2-way image classification set "01_Dataset" from GitHub (mithunaradya/ArecaNut_GUI); label vocabulary: ripe, unripe.

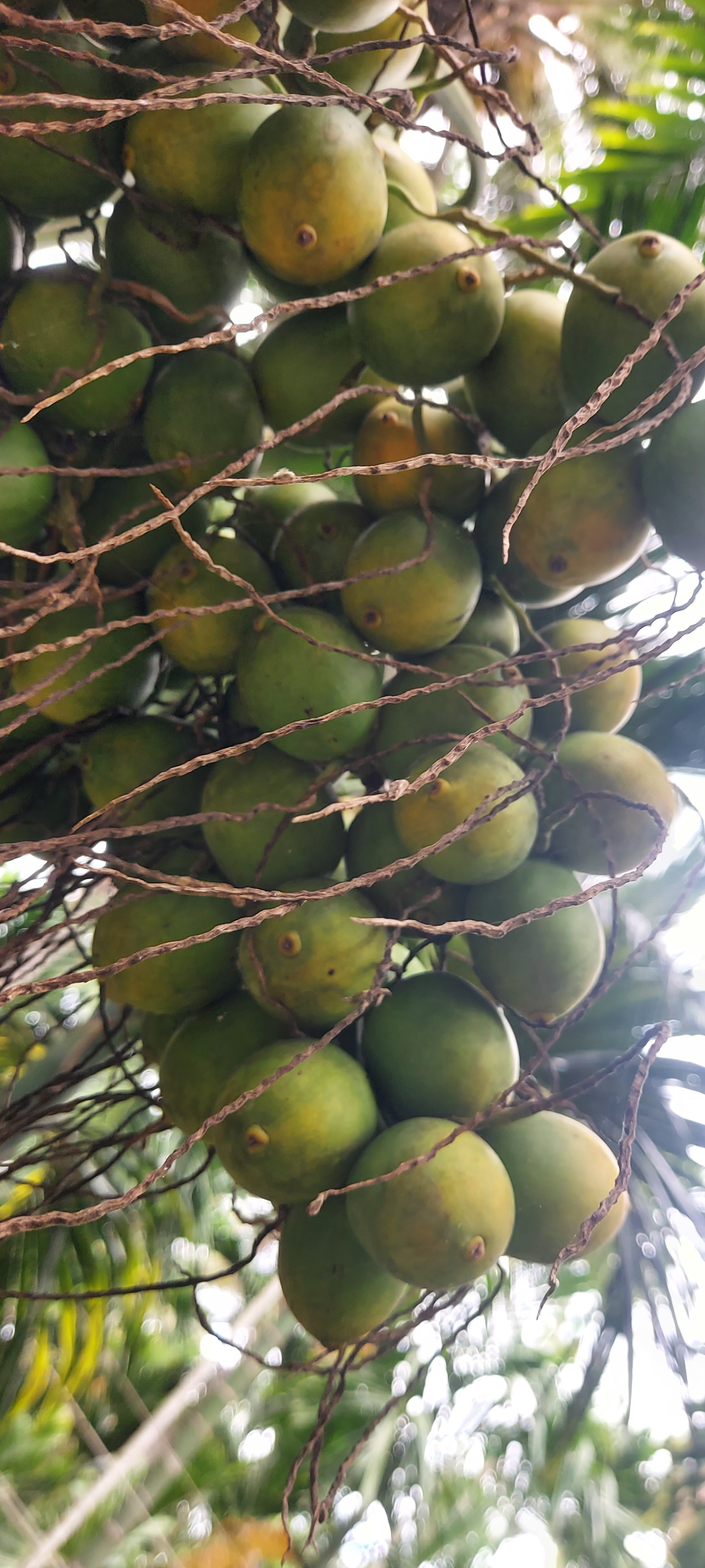
Label: unripe

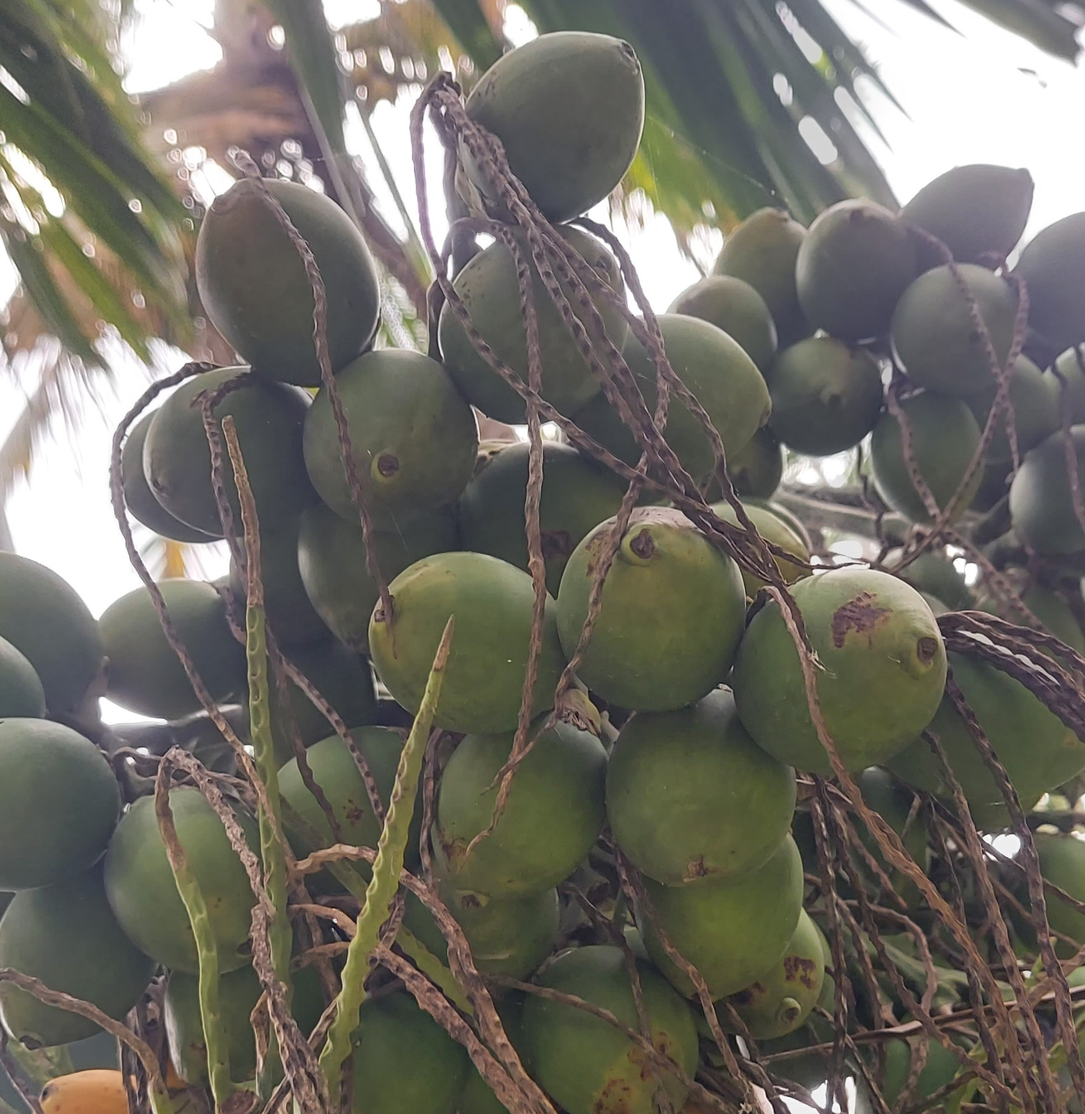
Label: unripe

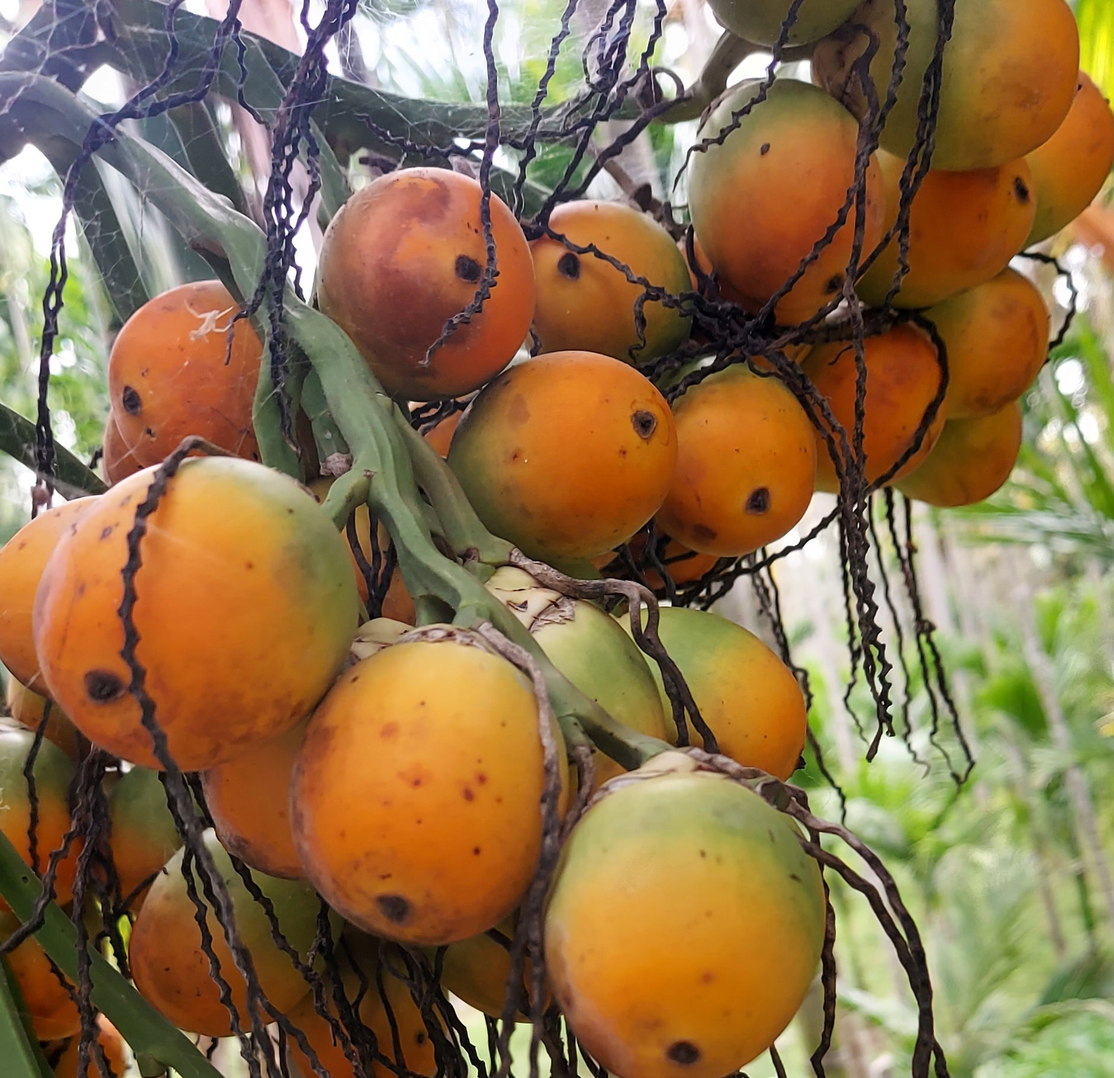
Label: ripe

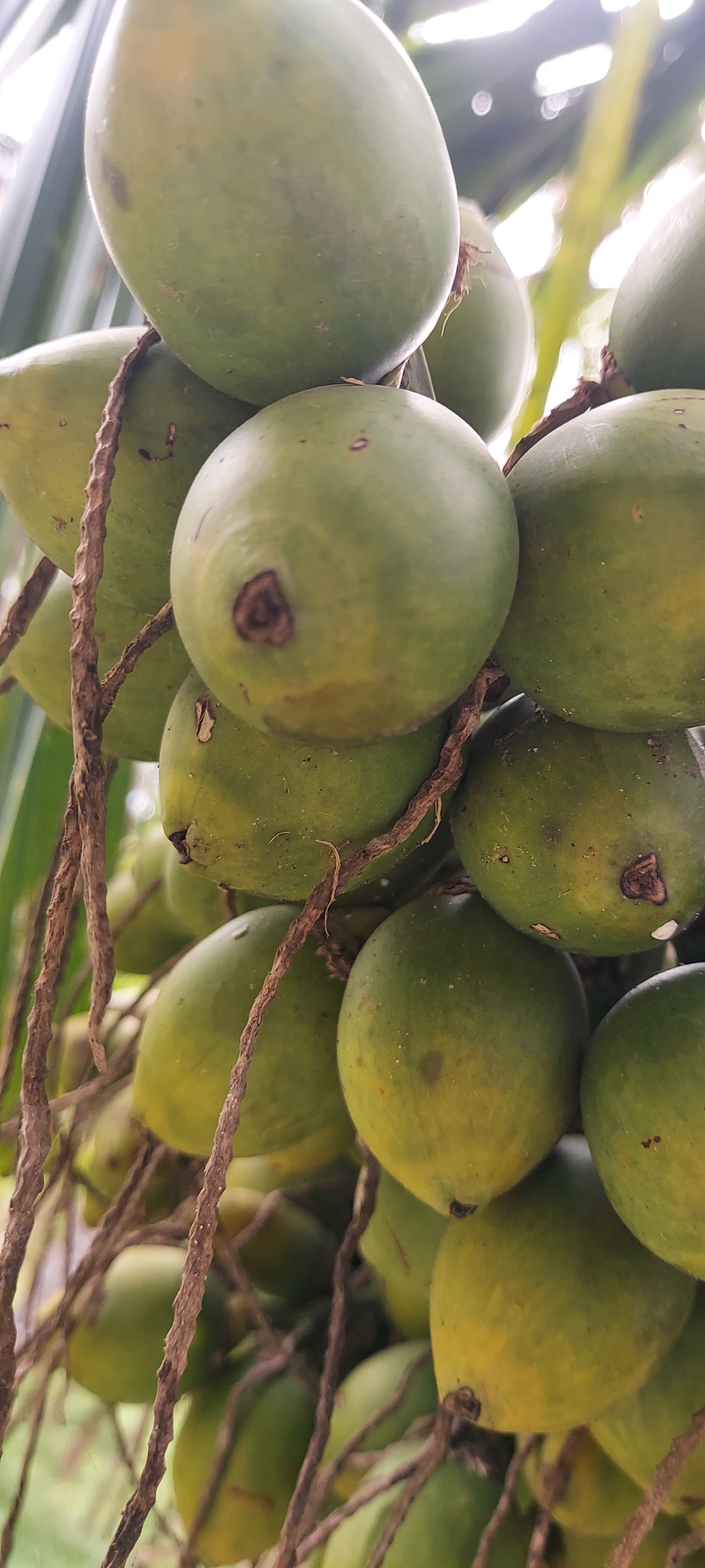
Label: unripe

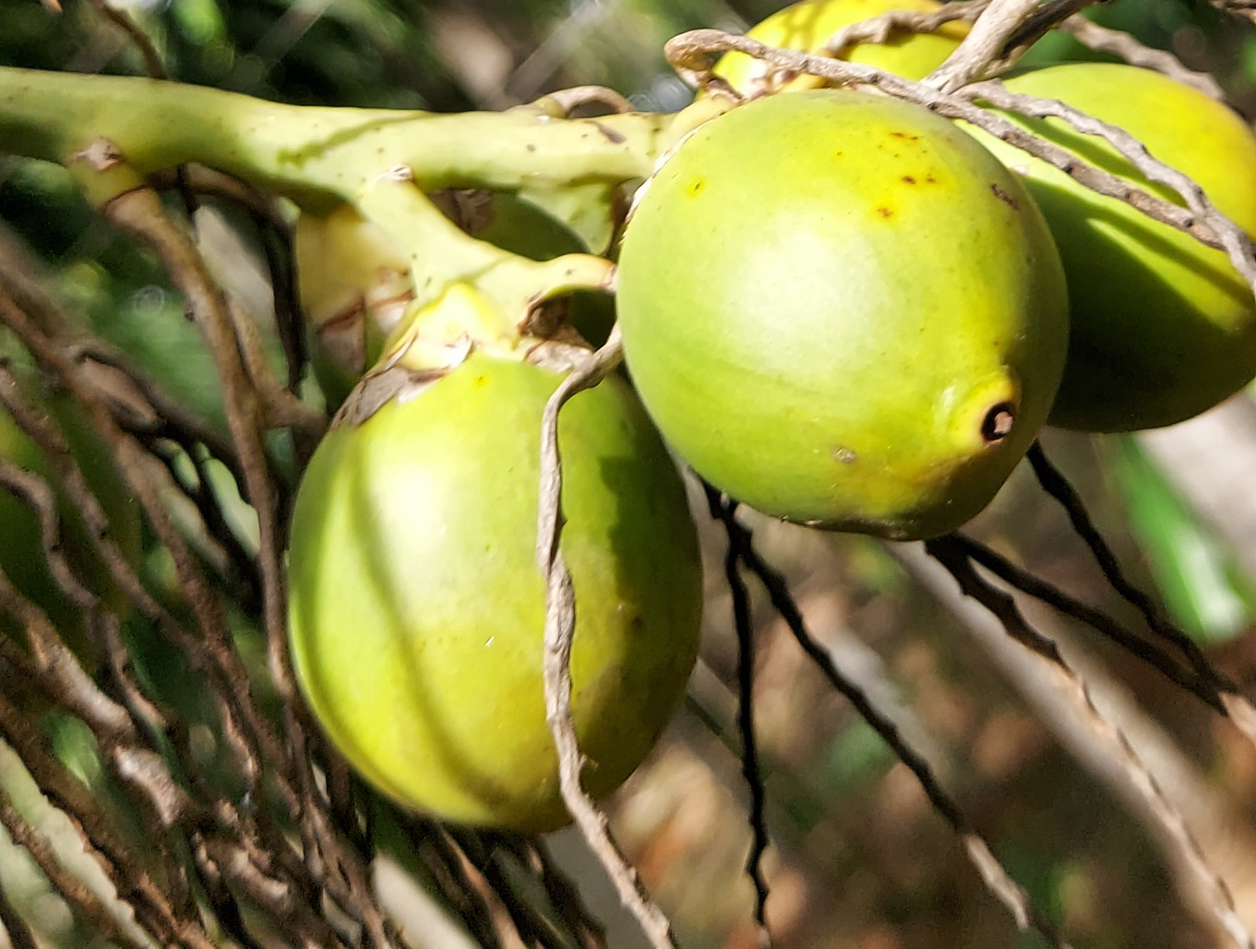
Label: ripe

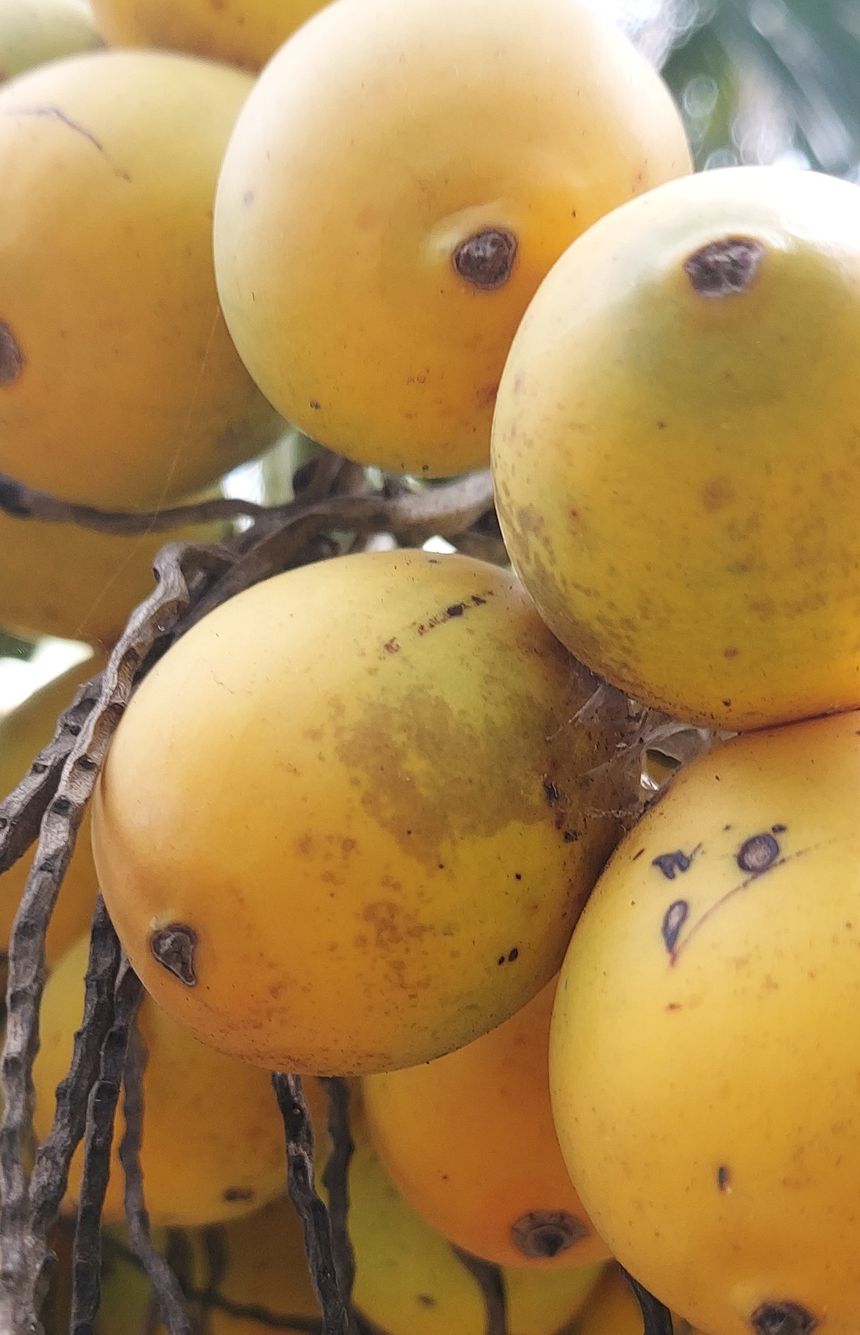
Label: ripe
